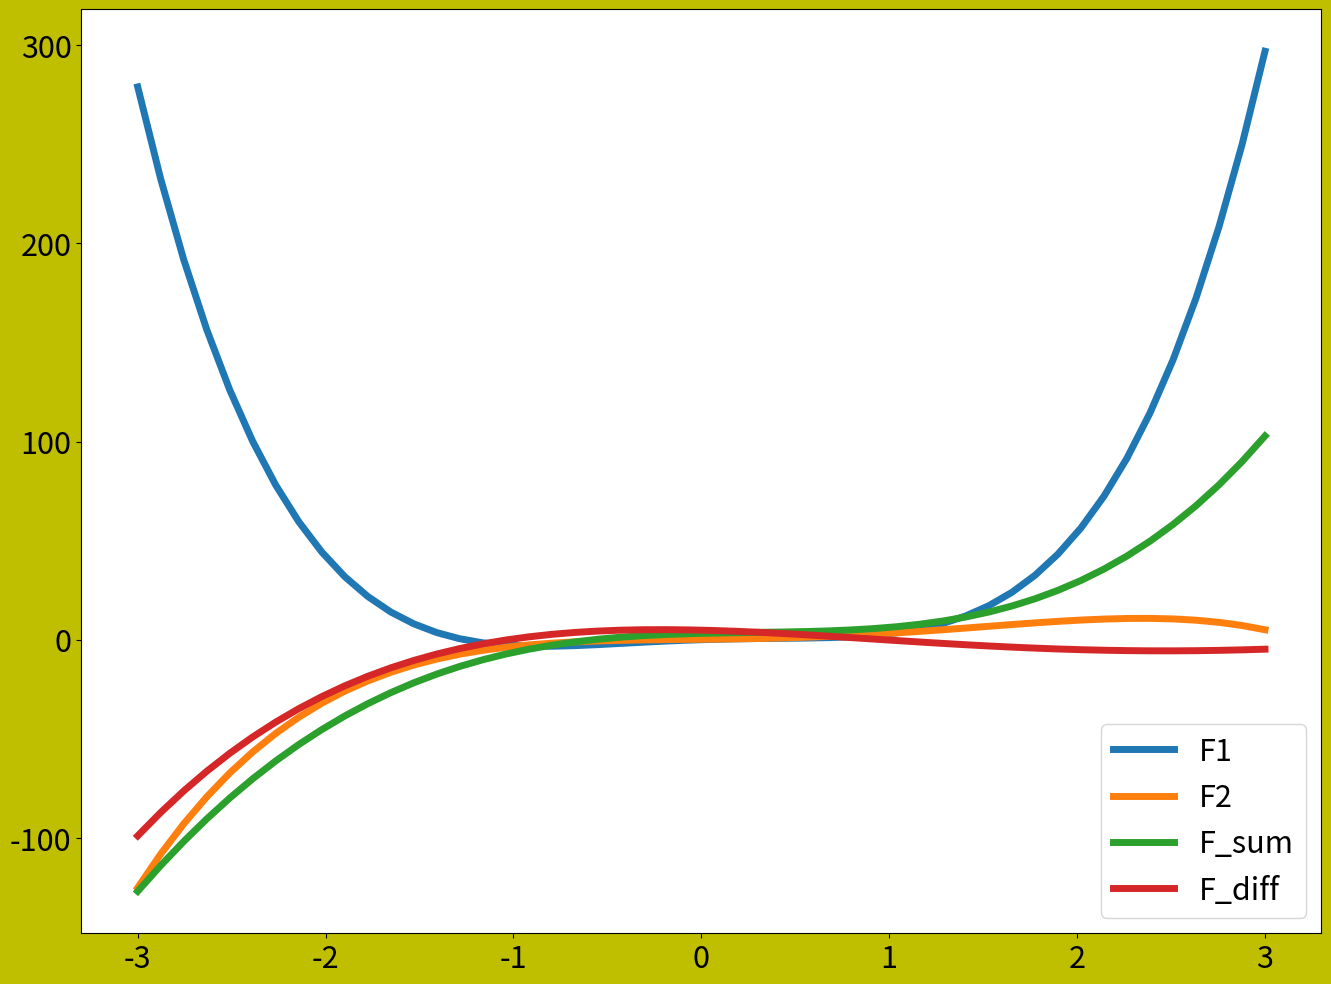

The script that saved this image:
# -*- coding: utf-8 -*-
"""
Created on Fri May  3 11:04:10 2019

[redacted]
"""

import numpy as np
import matplotlib.pyplot as plt

class Polynomial:
    def __init__(self, *coefficients):
        self.coefficients = coefficients[::-1]
        
    def __repr__(self):
        return "Polynomial" + str(self.coefficients[::-1])
    
    def __call__(self, x):
        res = 0
        for index, coeff in enumerate(self.coefficients):
            res += coeff * x ** index           
        return res

    def degree(self, x):
        return len(self.coefficients)
    
    @staticmethod
    def zip_longest(iter1, iter2, fillchar=None):
        for i in range(max(len(iter1), len(iter2))):
            if i >= len(iter1):
                yield (fillchar, iter2[i])
            elif i >= len(iter2):
                yield (iter1[i], fillchar)
            else:
                yield (iter1[i], iter2[i])
            i += 1
            
    def __add__(self, other):
        c1 = self.coefficients
        c2 = other.coefficients
        res = [t1 + t2 for t1, t2 in Polynomial.zip_longest(c1, c2)]
        return Polynomial(*res)
    
    def __sub__(self, other):
        c1 = self.coefficients
        c2 = other.coefficients
        res = [t1 - t2 for t1, t2 in Polynomial.zip_longest(c1, c2)]
        return Polynomial(*res)
    
    def derivative(self):
        derived_coeffs = []
        exponent = 1
        for i in range(1, len(self.coefficients)):
            derived_coeffs.append(self.coefficients[i] * exponent)
            exponent += 1
        return Polynomial(*derived_coeffs[::-1])
    
    def __str__(self):
        res = ""
        for i in range(len(self.coefficients) -1 , -1, -1 ):
            res += str(self.coefficients[i]) + "x^" + str(i) + " + "
        if res.endswith("+ "):
            res = res[:-3]
        return res

    
p1 = Polynomial(4, 0, -4, 3, 0)
p2 = Polynomial(-0.8, 2.3, 0.5, 1, 0.2)
p_sum = p1 + p2
p_diff = p1 - p2

X = np.linspace(-3, 3, 50, endpoint=True)
F1 = p1(X)
F2 = p2(X)


F_sum = p_sum(X)
F_diff = p_diff(X)

plt.figure(num=None, figsize=(16, 12), dpi=50, facecolor='y', edgecolor='k')
plt.rcParams.update({'font.size': 22})

plt.plot(X, F1, label="F1",linewidth=5)
plt.plot(X, F2, label="F2", linewidth=5)
plt.plot(X, F_sum, label="F_sum", linewidth=5)
plt.plot(X, F_diff, label="F_diff", linewidth=5)
plt.legend()
plt.savefig("graphPolynomial.png")
plt.show()

print(p1)
print(p2)
print(p_sum)
print(p_diff)